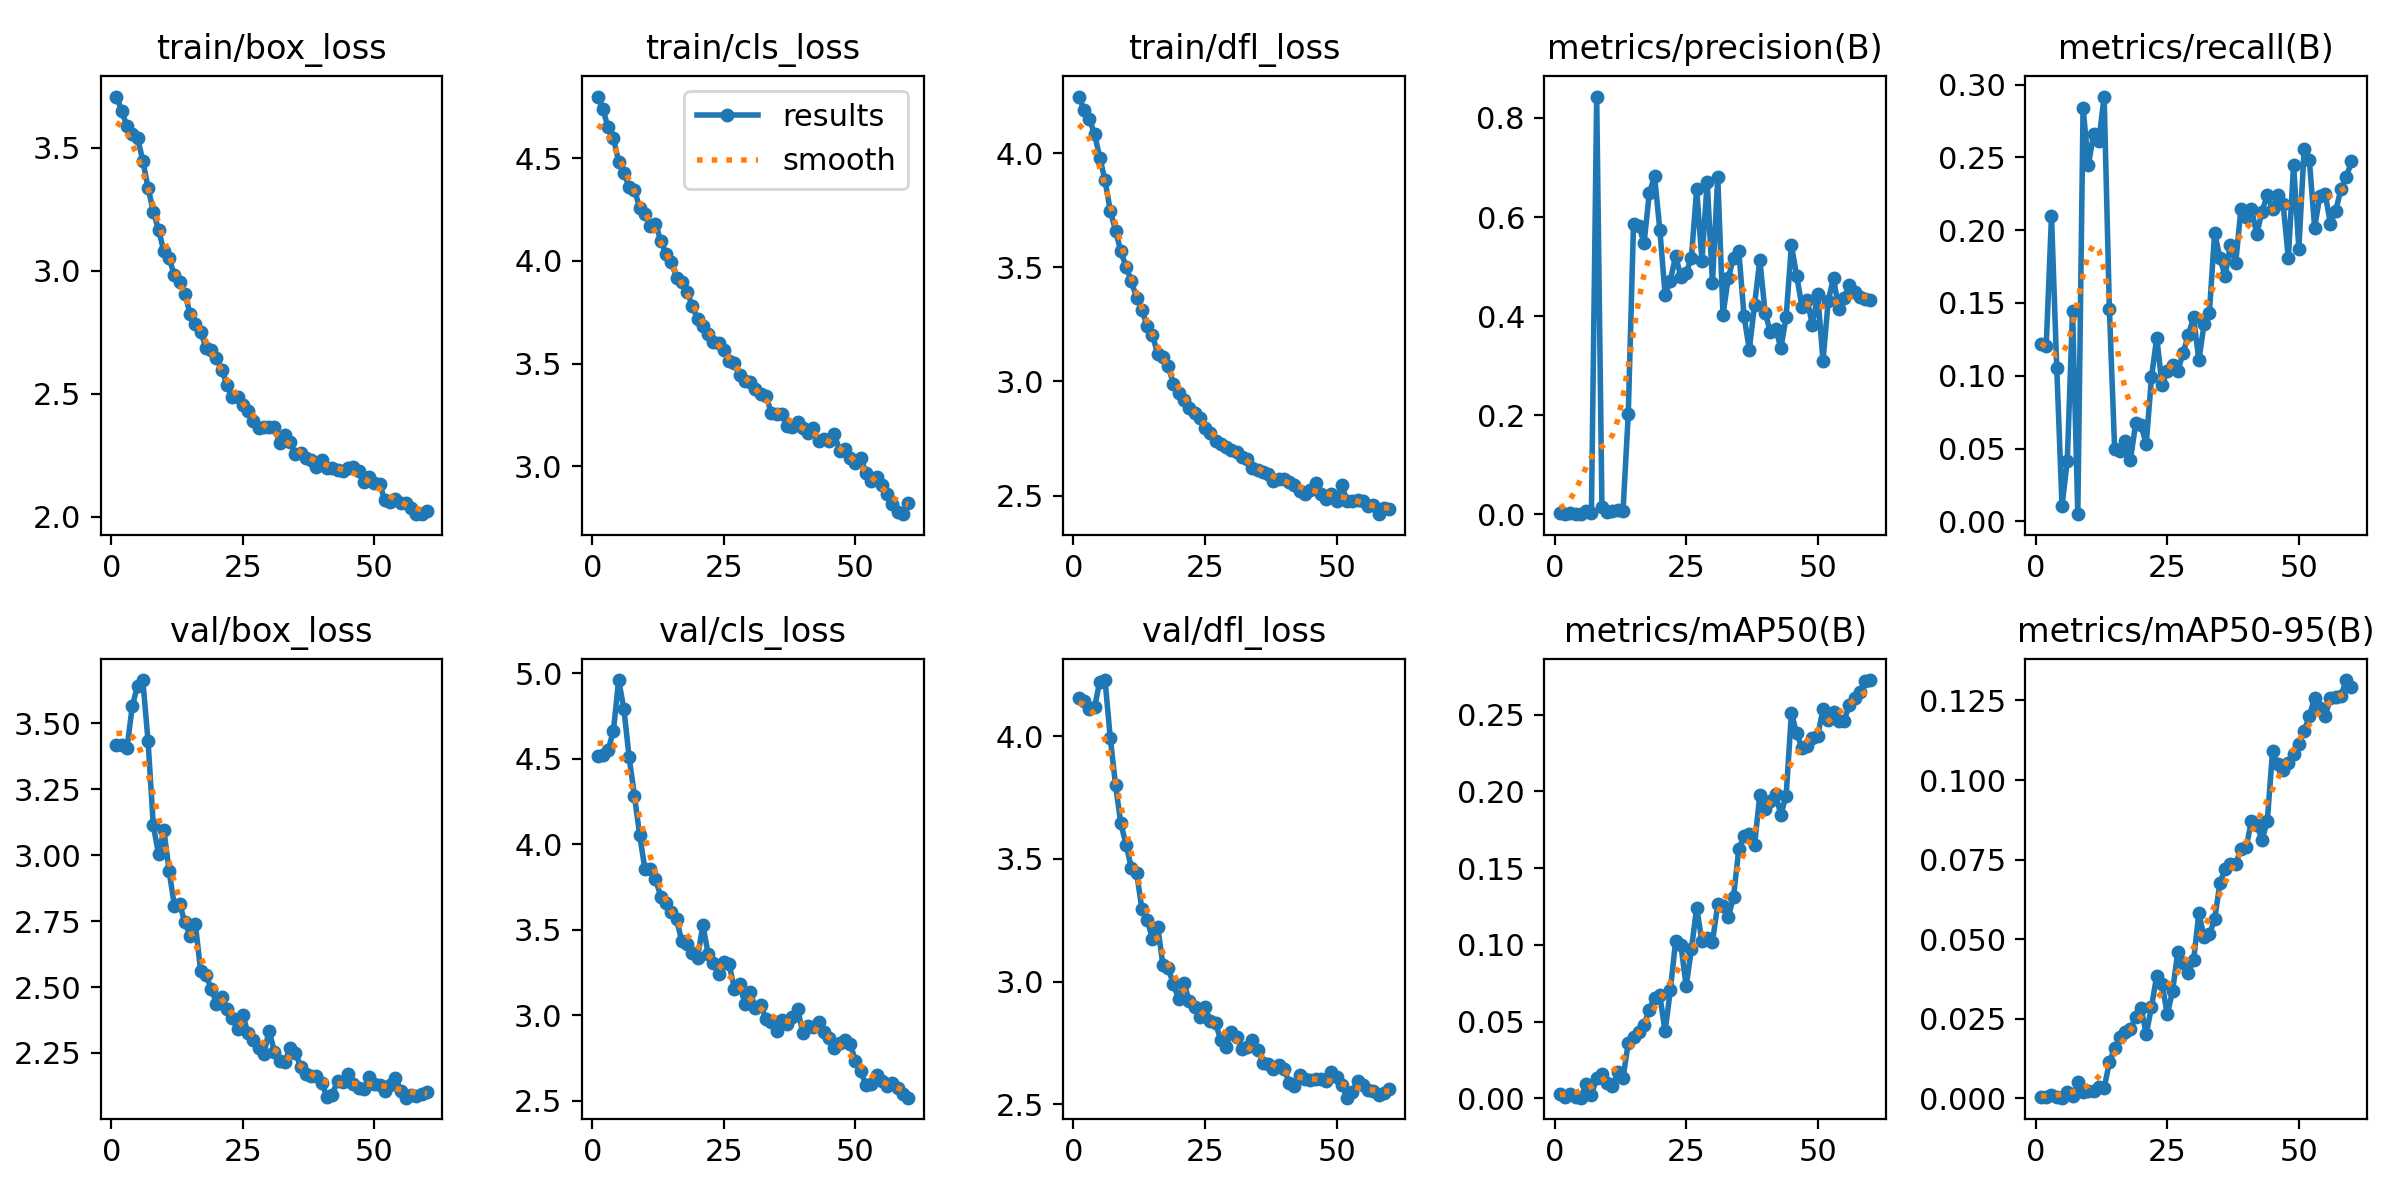

Data behind this chart, as committed beside it:
epoch, time, train/box_loss, train/cls_loss, train/dfl_loss, metrics/precision(B), metrics/recall(B), metrics/mAP50(B), metrics/mAP50-95(B), val/box_loss, val/cls_loss, val/dfl_loss, lr/pg0, lr/pg1, lr/pg2
1, 10.72, 3.708, 4.799, 4.248, 0.00365, 0.1219, 0.00264, 0.00058, 3.418, 4.516, 4.158, 0.0001312, 0.0001312, 0.0001312
2, 16.87, 3.649, 4.739, 4.191, 0.00107, 0.1207, 0.00121, 0.00051, 3.419, 4.525, 4.146, 0.0002643, 0.0002643, 0.0002643
3, 24.38, 3.586, 4.65, 4.151, 0.00236, 0.2096, 0.00291, 0.00092, 3.405, 4.553, 4.113, 0.0003928, 0.0003928, 0.0003928
4, 30.94, 3.556, 4.598, 4.085, 0.00046, 0.1054, 0.00095, 0.00033, 3.564, 4.663, 4.118, 0.0005168, 0.0005168, 0.0005168
5, 38.54, 3.541, 4.483, 3.981, 0.00077, 0.01054, 0.00051, 0.00022, 3.643, 4.962, 4.223, 0.0005837, 0.0005837, 0.0005837
6, 44.59, 3.448, 4.428, 3.881, 0.0076, 0.04164, 0.00936, 0.00193, 3.664, 4.791, 4.23, 0.0005734, 0.0005734, 0.0005734
7, 51.96, 3.337, 4.36, 3.747, 0.00188, 0.1448, 0.00234, 0.00089, 3.433, 4.508, 3.993, 0.0005631, 0.0005631, 0.0005631
8, 58.19, 3.241, 4.347, 3.661, 0.8432, 0.0049, 0.01328, 0.00511, 3.113, 4.285, 3.8, 0.0005528, 0.0005528, 0.0005528
9, 65.5, 3.166, 4.256, 3.57, 0.01499, 0.2842, 0.01568, 0.00212, 3.003, 4.053, 3.645, 0.0005425, 0.0005425, 0.0005425
10, 72.04, 3.08, 4.228, 3.503, 0.00459, 0.2446, 0.00994, 0.00221, 3.096, 3.854, 3.559, 0.0005322, 0.0005322, 0.0005322
11, 78.82, 3.051, 4.171, 3.44, 0.00598, 0.2659, 0.00824, 0.0024, 2.941, 3.857, 3.462, 0.0005219, 0.0005219, 0.0005219
12, 85.53, 2.982, 4.182, 3.365, 0.00828, 0.2611, 0.01691, 0.00347, 2.808, 3.8, 3.443, 0.0005116, 0.0005116, 0.0005116
13, 92.03, 2.955, 4.097, 3.315, 0.006, 0.2918, 0.01331, 0.00324, 2.816, 3.695, 3.296, 0.0005012, 0.0005012, 0.0005012
14, 99.14, 2.907, 4.034, 3.242, 0.2026, 0.146, 0.03611, 0.0113, 2.745, 3.656, 3.252, 0.0004909, 0.0004909, 0.0004909
15, 105.1, 2.825, 3.995, 3.206, 0.5865, 0.04945, 0.04028, 0.01582, 2.694, 3.605, 3.176, 0.0004806, 0.0004806, 0.0004806
16, 112.6, 2.783, 3.919, 3.12, 0.5826, 0.04812, 0.04356, 0.01932, 2.738, 3.562, 3.224, 0.0004703, 0.0004703, 0.0004703
17, 118.5, 2.753, 3.898, 3.106, 0.5475, 0.0549, 0.04807, 0.02084, 2.56, 3.432, 3.068, 0.00046, 0.00046, 0.00046
18, 126.3, 2.687, 3.849, 3.067, 0.6481, 0.04232, 0.0579, 0.02186, 2.544, 3.42, 3.055, 0.0004497, 0.0004497, 0.0004497
19, 132.3, 2.678, 3.781, 2.99, 0.6827, 0.06726, 0.06565, 0.02551, 2.494, 3.364, 2.99, 0.0004394, 0.0004394, 0.0004394
20, 140, 2.645, 3.716, 2.951, 0.5742, 0.0663, 0.0671, 0.02849, 2.438, 3.338, 2.928, 0.0004291, 0.0004291, 0.0004291
21, 145.9, 2.599, 3.685, 2.92, 0.4433, 0.05306, 0.04365, 0.02016, 2.463, 3.528, 2.994, 0.0004188, 0.0004188, 0.0004188
22, 153.5, 2.536, 3.642, 2.884, 0.4714, 0.09892, 0.07068, 0.02873, 2.416, 3.361, 2.92, 0.0004084, 0.0004084, 0.0004084
23, 159.5, 2.488, 3.606, 2.862, 0.5223, 0.1262, 0.1025, 0.03858, 2.384, 3.305, 2.895, 0.0003981, 0.0003981, 0.0003981
24, 167, 2.488, 3.602, 2.841, 0.4791, 0.09374, 0.1002, 0.03607, 2.342, 3.239, 2.858, 0.0003878, 0.0003878, 0.0003878
25, 172.9, 2.454, 3.566, 2.797, 0.4868, 0.1031, 0.0732, 0.02636, 2.394, 3.311, 2.896, 0.0003775, 0.0003775, 0.0003775
26, 179.8, 2.431, 3.514, 2.773, 0.5184, 0.1074, 0.09715, 0.03369, 2.324, 3.299, 2.839, 0.0003672, 0.0003672, 0.0003672
27, 186.2, 2.391, 3.501, 2.741, 0.6561, 0.1033, 0.1243, 0.04603, 2.3, 3.153, 2.83, 0.0003569, 0.0003569, 0.0003569
28, 192.8, 2.362, 3.443, 2.725, 0.5115, 0.1155, 0.1022, 0.04245, 2.271, 3.183, 2.761, 0.0003466, 0.0003466, 0.0003466
29, 199.6, 2.364, 3.415, 2.712, 0.6705, 0.1282, 0.1042, 0.03944, 2.245, 3.064, 2.735, 0.0003363, 0.0003363, 0.0003363
30, 205.6, 2.366, 3.409, 2.699, 0.4663, 0.14, 0.102, 0.04337, 2.335, 3.135, 2.795, 0.0003259, 0.0003259, 0.0003259
31, 212.9, 2.365, 3.379, 2.69, 0.6815, 0.1106, 0.1263, 0.05813, 2.255, 3.041, 2.776, 0.0003156, 0.0003156, 0.0003156
32, 219, 2.3, 3.355, 2.667, 0.4031, 0.1355, 0.1256, 0.05072, 2.22, 3.06, 2.727, 0.0003053, 0.0003053, 0.0003053
33, 226.5, 2.331, 3.344, 2.66, 0.4771, 0.1432, 0.118, 0.05161, 2.217, 2.977, 2.731, 0.000295, 0.000295, 0.000295
34, 232.4, 2.305, 3.262, 2.623, 0.5175, 0.1984, 0.1314, 0.0562, 2.269, 2.963, 2.763, 0.0002847, 0.0002847, 0.0002847
35, 239.9, 2.255, 3.257, 2.611, 0.5321, 0.1808, 0.1624, 0.06763, 2.252, 2.906, 2.722, 0.0002744, 0.0002744, 0.0002744
36, 245.9, 2.26, 3.256, 2.603, 0.4, 0.1684, 0.1711, 0.07208, 2.198, 2.975, 2.67, 0.0002641, 0.0002641, 0.0002641
37, 253.5, 2.239, 3.199, 2.594, 0.3326, 0.1901, 0.1721, 0.07354, 2.171, 2.951, 2.666, 0.0002538, 0.0002538, 0.0002538
38, 259.4, 2.23, 3.191, 2.564, 0.4234, 0.1775, 0.1651, 0.07374, 2.163, 2.987, 2.643, 0.0002434, 0.0002434, 0.0002434
39, 266.6, 2.205, 3.218, 2.573, 0.5135, 0.2148, 0.1979, 0.0783, 2.164, 3.038, 2.658, 0.0002331, 0.0002331, 0.0002331
40, 273, 2.233, 3.189, 2.574, 0.4072, 0.2087, 0.1883, 0.07883, 2.137, 2.894, 2.643, 0.0002228, 0.0002228, 0.0002228
41, 279.6, 2.197, 3.164, 2.559, 0.3687, 0.2142, 0.194, 0.08728, 2.084, 2.935, 2.588, 0.0002125, 0.0002125, 0.0002125
42, 286.5, 2.197, 3.186, 2.547, 0.3749, 0.1975, 0.198, 0.08599, 2.092, 2.931, 2.575, 0.0002022, 0.0002022, 0.0002022
43, 292.6, 2.192, 3.124, 2.519, 0.3357, 0.2128, 0.1849, 0.0813, 2.145, 2.962, 2.62, 0.0001919, 0.0001919, 0.0001919
44, 299.9, 2.186, 3.135, 2.507, 0.3986, 0.2242, 0.1972, 0.08701, 2.141, 2.902, 2.601, 0.0001816, 0.0001816, 0.0001816
45, 305.8, 2.2, 3.123, 2.526, 0.5429, 0.2144, 0.2511, 0.1091, 2.17, 2.867, 2.598, 0.0001712, 0.0001712, 0.0001712
46, 313.5, 2.205, 3.159, 2.555, 0.4815, 0.2241, 0.2377, 0.1049, 2.133, 2.806, 2.602, 0.0001609, 0.0001609, 0.0001609
47, 319.7, 2.185, 3.074, 2.508, 0.4195, 0.2183, 0.2285, 0.103, 2.119, 2.84, 2.604, 0.0001506, 0.0001506, 0.0001506
48, 327.4, 2.141, 3.084, 2.486, 0.4331, 0.1807, 0.2296, 0.1053, 2.114, 2.854, 2.595, 0.0001403, 0.0001403, 0.0001403
49, 333.5, 2.163, 3.041, 2.507, 0.3813, 0.2449, 0.2347, 0.1082, 2.161, 2.83, 2.632, 0.00013, 0.00013, 0.00013
50, 341.3, 2.136, 3.019, 2.478, 0.4446, 0.1874, 0.2362, 0.1115, 2.133, 2.735, 2.612, 0.0001197, 0.0001197, 0.0001197
51, 349.1, 2.133, 3.042, 2.545, 0.3096, 0.2555, 0.2535, 0.1154, 2.13, 2.671, 2.579, 0.0001094, 0.0001094, 0.0001094
52, 357, 2.068, 2.968, 2.476, 0.4313, 0.2479, 0.2466, 0.1201, 2.105, 2.594, 2.527, 9.90625e-05, 9.90625e-05, 9.90625e-05
53, 363, 2.062, 2.931, 2.477, 0.4769, 0.2018, 0.2517, 0.1259, 2.129, 2.597, 2.551, 8.875e-05, 8.875e-05, 8.875e-05
54, 370.9, 2.072, 2.948, 2.48, 0.4141, 0.2236, 0.2461, 0.1227, 2.157, 2.652, 2.596, 7.84375e-05, 7.84375e-05, 7.84375e-05
55, 376.6, 2.057, 2.908, 2.477, 0.437, 0.2249, 0.2459, 0.1202, 2.106, 2.618, 2.578, 6.8125e-05, 6.8125e-05, 6.8125e-05
56, 384.1, 2.057, 2.867, 2.454, 0.4629, 0.2044, 0.2562, 0.1256, 2.081, 2.588, 2.557, 5.78125e-05, 5.78125e-05, 5.78125e-05
57, 389.8, 2.037, 2.816, 2.458, 0.4493, 0.2132, 0.261, 0.126, 2.09, 2.603, 2.552, 4.75e-05, 4.75e-05, 4.75e-05
58, 396.9, 2.012, 2.781, 2.419, 0.4386, 0.2281, 0.2646, 0.1263, 2.086, 2.573, 2.538, 3.71875e-05, 3.71875e-05, 3.71875e-05
59, 403.2, 2.011, 2.768, 2.447, 0.4347, 0.2362, 0.2721, 0.1314, 2.095, 2.539, 2.545, 2.6875e-05, 2.6875e-05, 2.6875e-05
60, 409.6, 2.024, 2.822, 2.44, 0.4333, 0.2472, 0.2725, 0.1293, 2.103, 2.518, 2.56, 1.65625e-05, 1.65625e-05, 1.65625e-05
